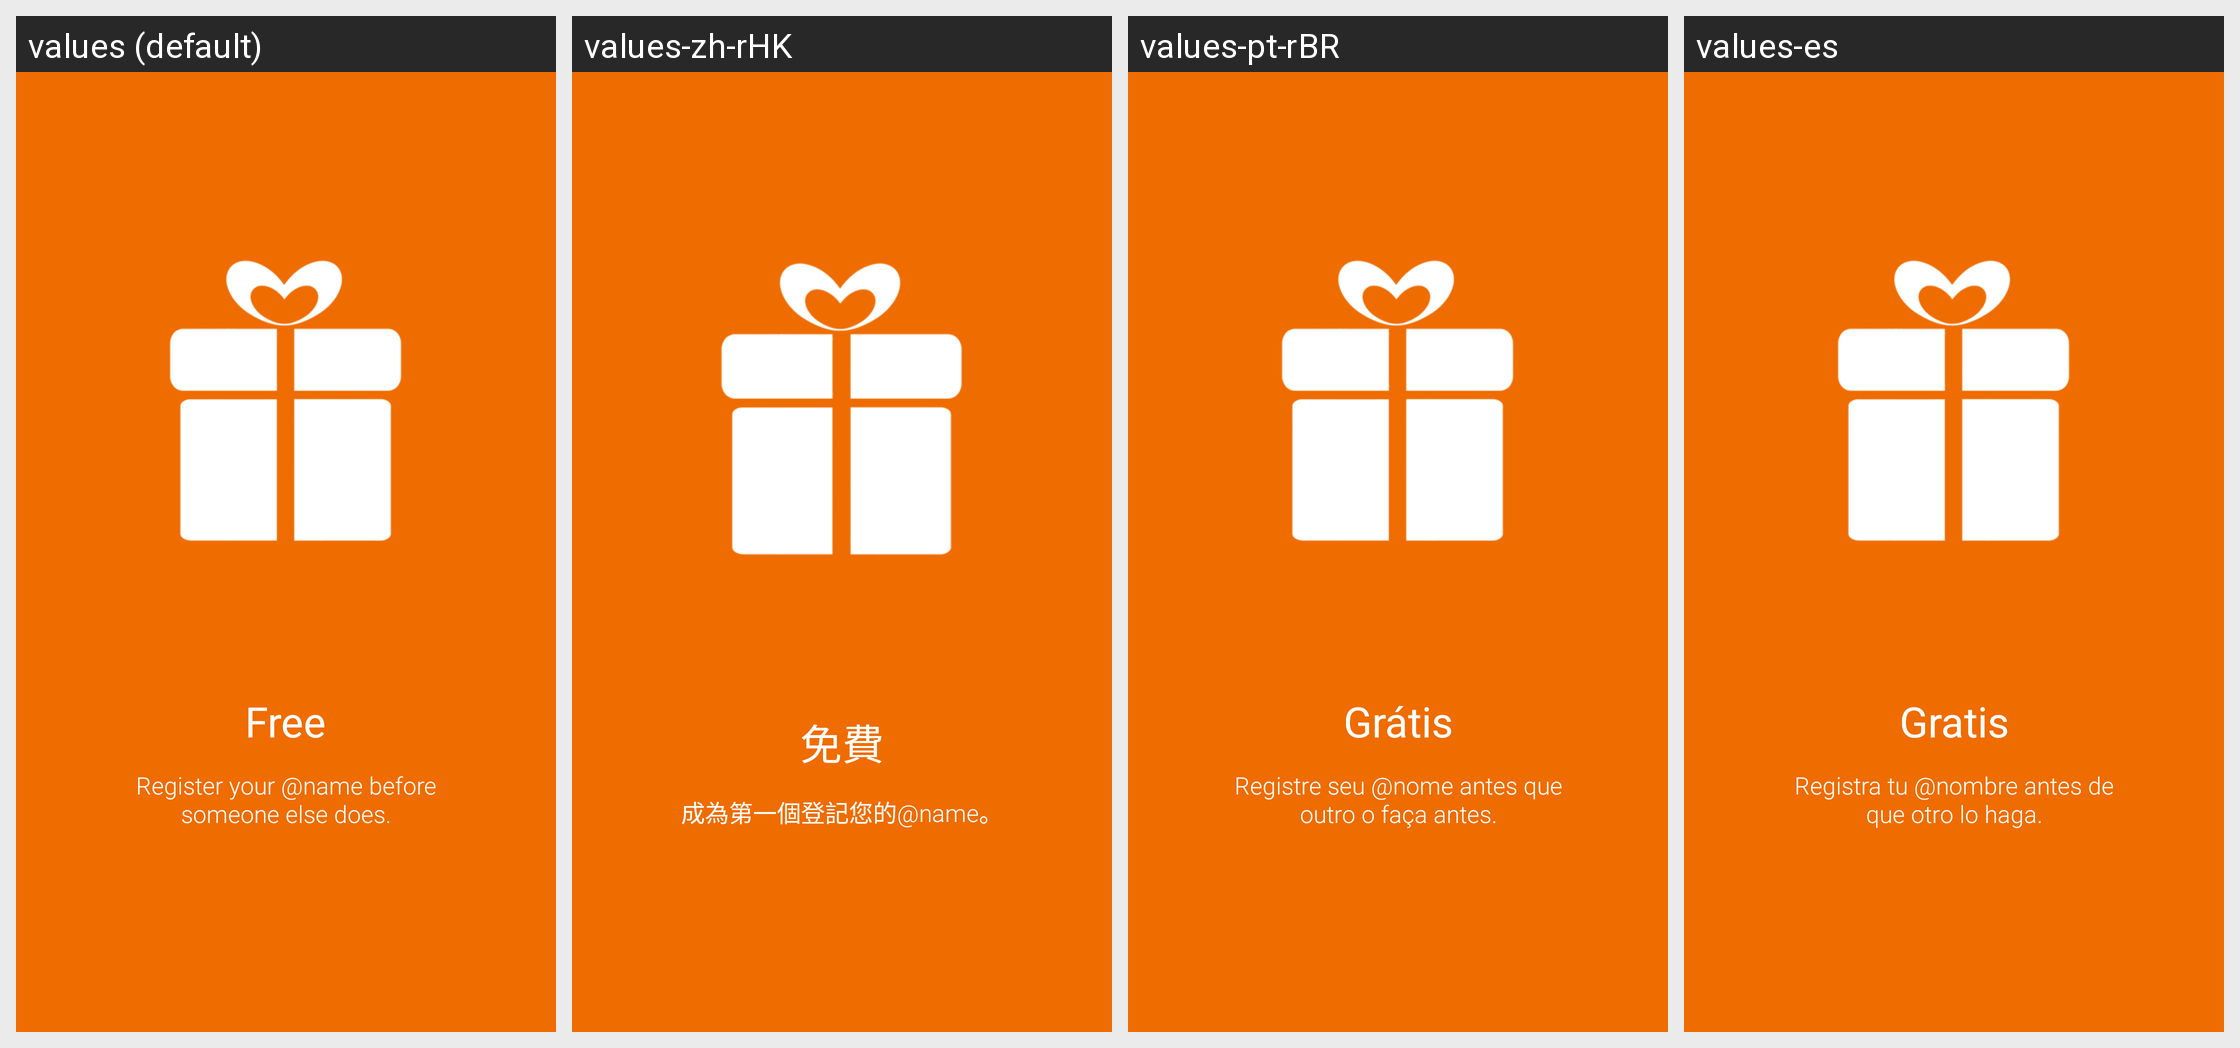

Here is an Android app screen in its default locale and in the app's own translations. Write out the translated-string differences for the strings that appear on this screen.
Android screen res/layout/intro_friends.xml rendered under 4 locales, left to right: values (default), values-zh-rHK, values-pt-rBR, values-es. Device: Nexus 5 (rendered at 1080×1920; each locale shown at half size, 540×960, under a caption strip naming it); theme ShootrTheme.
Other locales in the repository, not shown: values-ca, values-ja-rJP, values-zh-rCN, values-zh-rMO, values-zh-rSG.
Strings drawn on this screen, with the default value and each locale's value (text and hints the layout hard-codes, and strings that could not be matched under every locale, appear in the picture but are not listed):

intro_free_title
  values: Free
  values-zh-rHK: 免費
  values-pt-rBR: Grátis
  values-es: Gratis

intro_friends_text
  values: Register your @name before someone else does.
  values-zh-rHK: 成為第一個登記您的@name。
  values-pt-rBR: Registre seu @nome antes que outro o faça antes.
  values-es: Registra tu @nombre antes de que otro lo haga.
